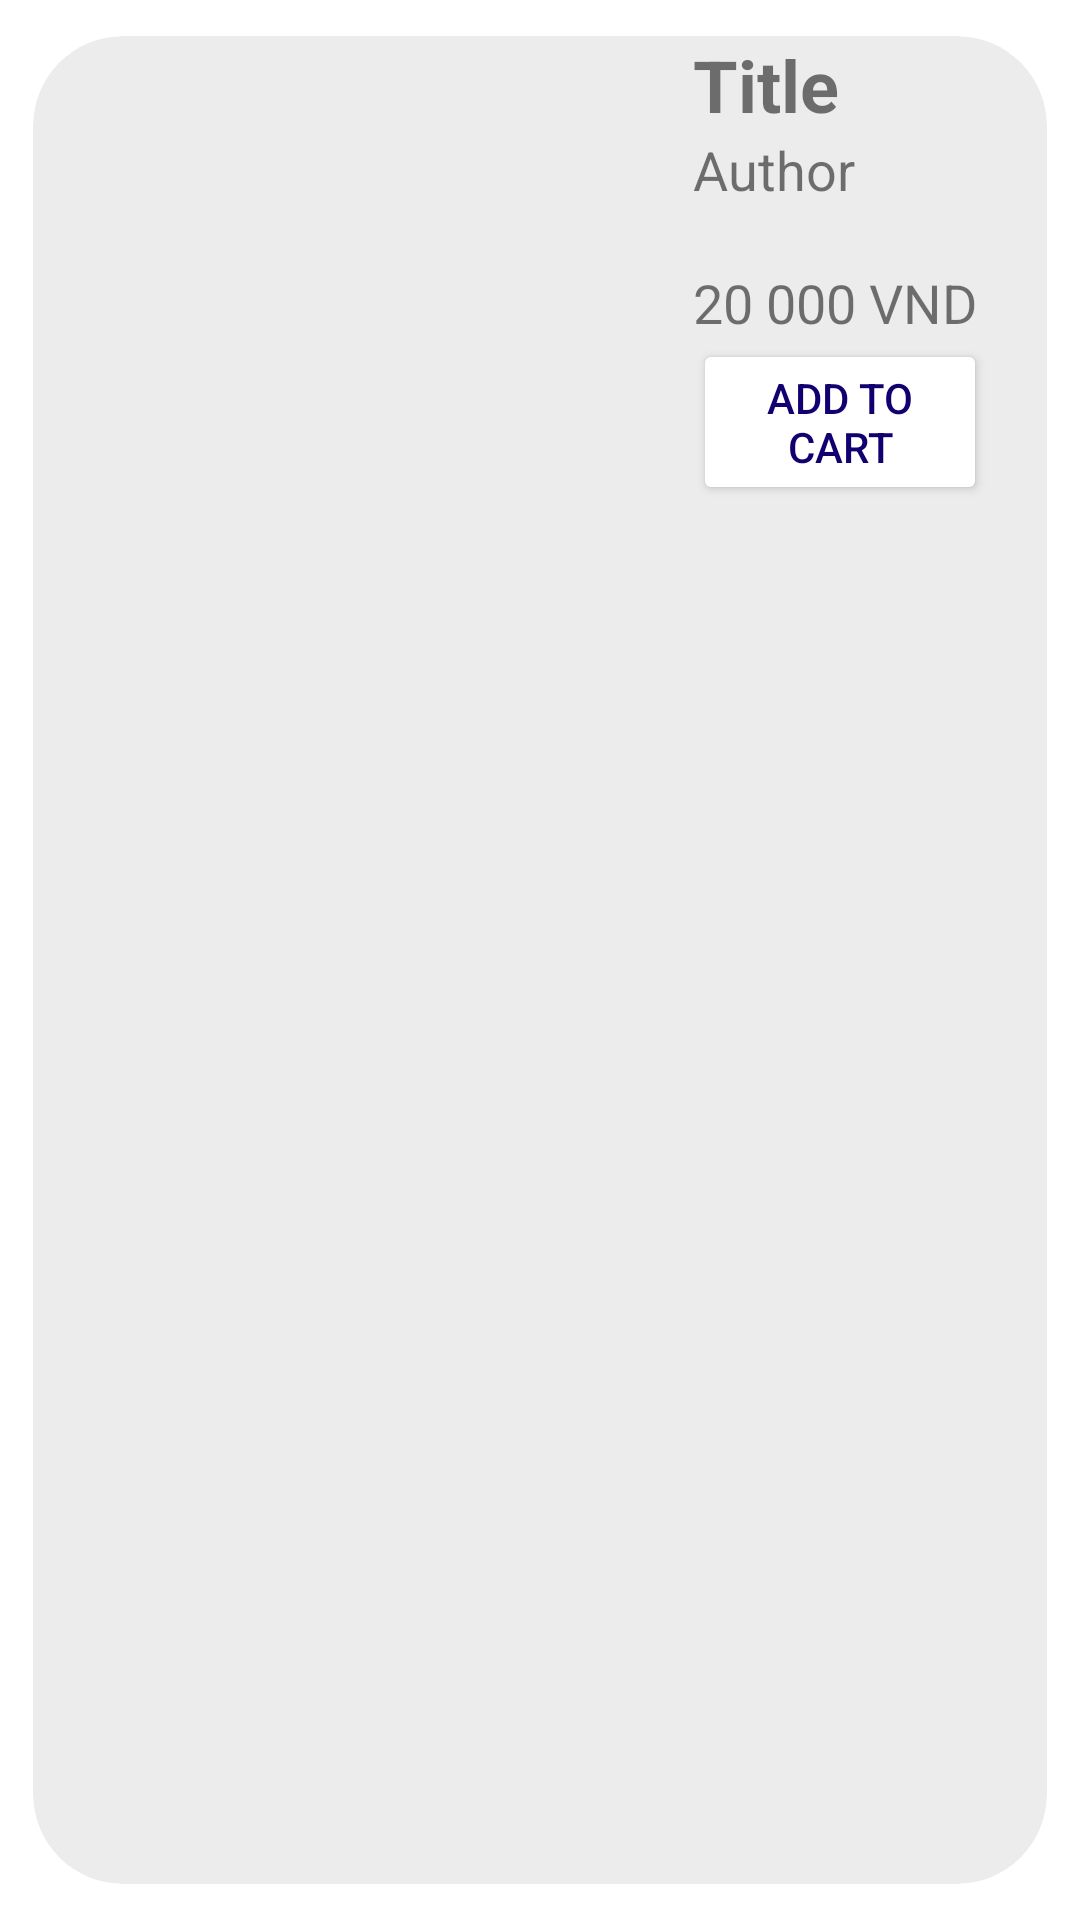

Produce the Android XML layout that renders to this screen, including the resource entries it uses.
<!-- AndroidManifest.xml: application theme Theme.ProjectMobileCSE441 -->
<!-- res/layout/book_recyclerview_layout.xml -->
<?xml version="1.0" encoding="utf-8"?>
<androidx.cardview.widget.CardView xmlns:android="http://schemas.android.com/apk/res/android"
    xmlns:app="http://schemas.android.com/apk/res-auto"
    xmlns:tools="http://schemas.android.com/tools"
    android:layout_width="wrap_content"
    android:layout_height="wrap_content"
    app:cardBackgroundColor="#EDECEC"
    app:cardCornerRadius="30dp"
    app:cardElevation="0dp"
    app:cardUseCompatPadding="true">

    <LinearLayout
        android:layout_width="match_parent"
        android:layout_height="wrap_content"
        android:orientation="horizontal">

        <ImageView
            android:id="@+id/img_book"
            android:layout_width="200dp"
            android:layout_height="200dp"
            tools:srcCompat="@tools:sample/avatars" />

        <LinearLayout
            android:layout_width="200dp"
            android:layout_height="200dp"
            android:layout_weight="1"
            android:paddingLeft="20dp"
            android:orientation="vertical">

            <TextView
                android:id="@+id/tv_title"
                android:layout_width="match_parent"
                android:layout_height="wrap_content"
                android:text="@string/title"
                android:textSize="24sp"
                android:textStyle="bold" />

            <TextView
                android:id="@+id/tv_author"
                android:layout_width="match_parent"
                android:layout_height="wrap_content"
                android:text="@string/author"
                android:textSize="18sp" />

            <TextView
                android:id="@+id/tv_price"
                android:layout_width="match_parent"
                android:layout_height="wrap_content"
                android:layout_marginTop="20dp"
                android:text="20 000 VND"
                android:textSize="18sp" />

            <Button
                android:id="@+id/btn_addToCartHome"
                android:layout_width="match_parent"
                android:layout_height="wrap_content"
                android:textColor="#11006f"
                android:layout_marginRight="20dp"
                android:backgroundTint="@color/white"
                android:text="@string/addToCart" />

        </LinearLayout>

    </LinearLayout>

</androidx.cardview.widget.CardView>
<!-- resources referenced by this layout -->
<resources>
  <string name="addToCart">Add to Cart</string>
  <string name="author">Author</string>
  <string name="title">Title</string>
  <style name="Theme.ProjectMobileCSE441" parent="Theme.MaterialComponents.DayNight.NoActionBar">
          
          <item name="colorPrimary">@color/purple_500</item>
          <item name="colorPrimaryVariant">@color/purple_700</item>
          <item name="colorOnPrimary">@color/white</item>
          
          <item name="colorSecondary">@color/teal_200</item>
          <item name="colorSecondaryVariant">@color/teal_700</item>
          <item name="colorOnSecondary">@color/black</item>
          
          <item name="android:statusBarColor">?attr/colorPrimaryVariant</item>
          
      </style>
  <!-- not gathered from this repository: default colours our renderer supplied (Android Studio template values) -->
  <color name="purple_500">#FF6200EE</color>
  <color name="purple_700">#FF3700B3</color>
  <color name="teal_200">#FF03DAC5</color>
  <color name="teal_700">#FF018786</color>
  <color name="black">#FF000000</color>
  <color name="white">#FFFFFFFF</color>
</resources>
